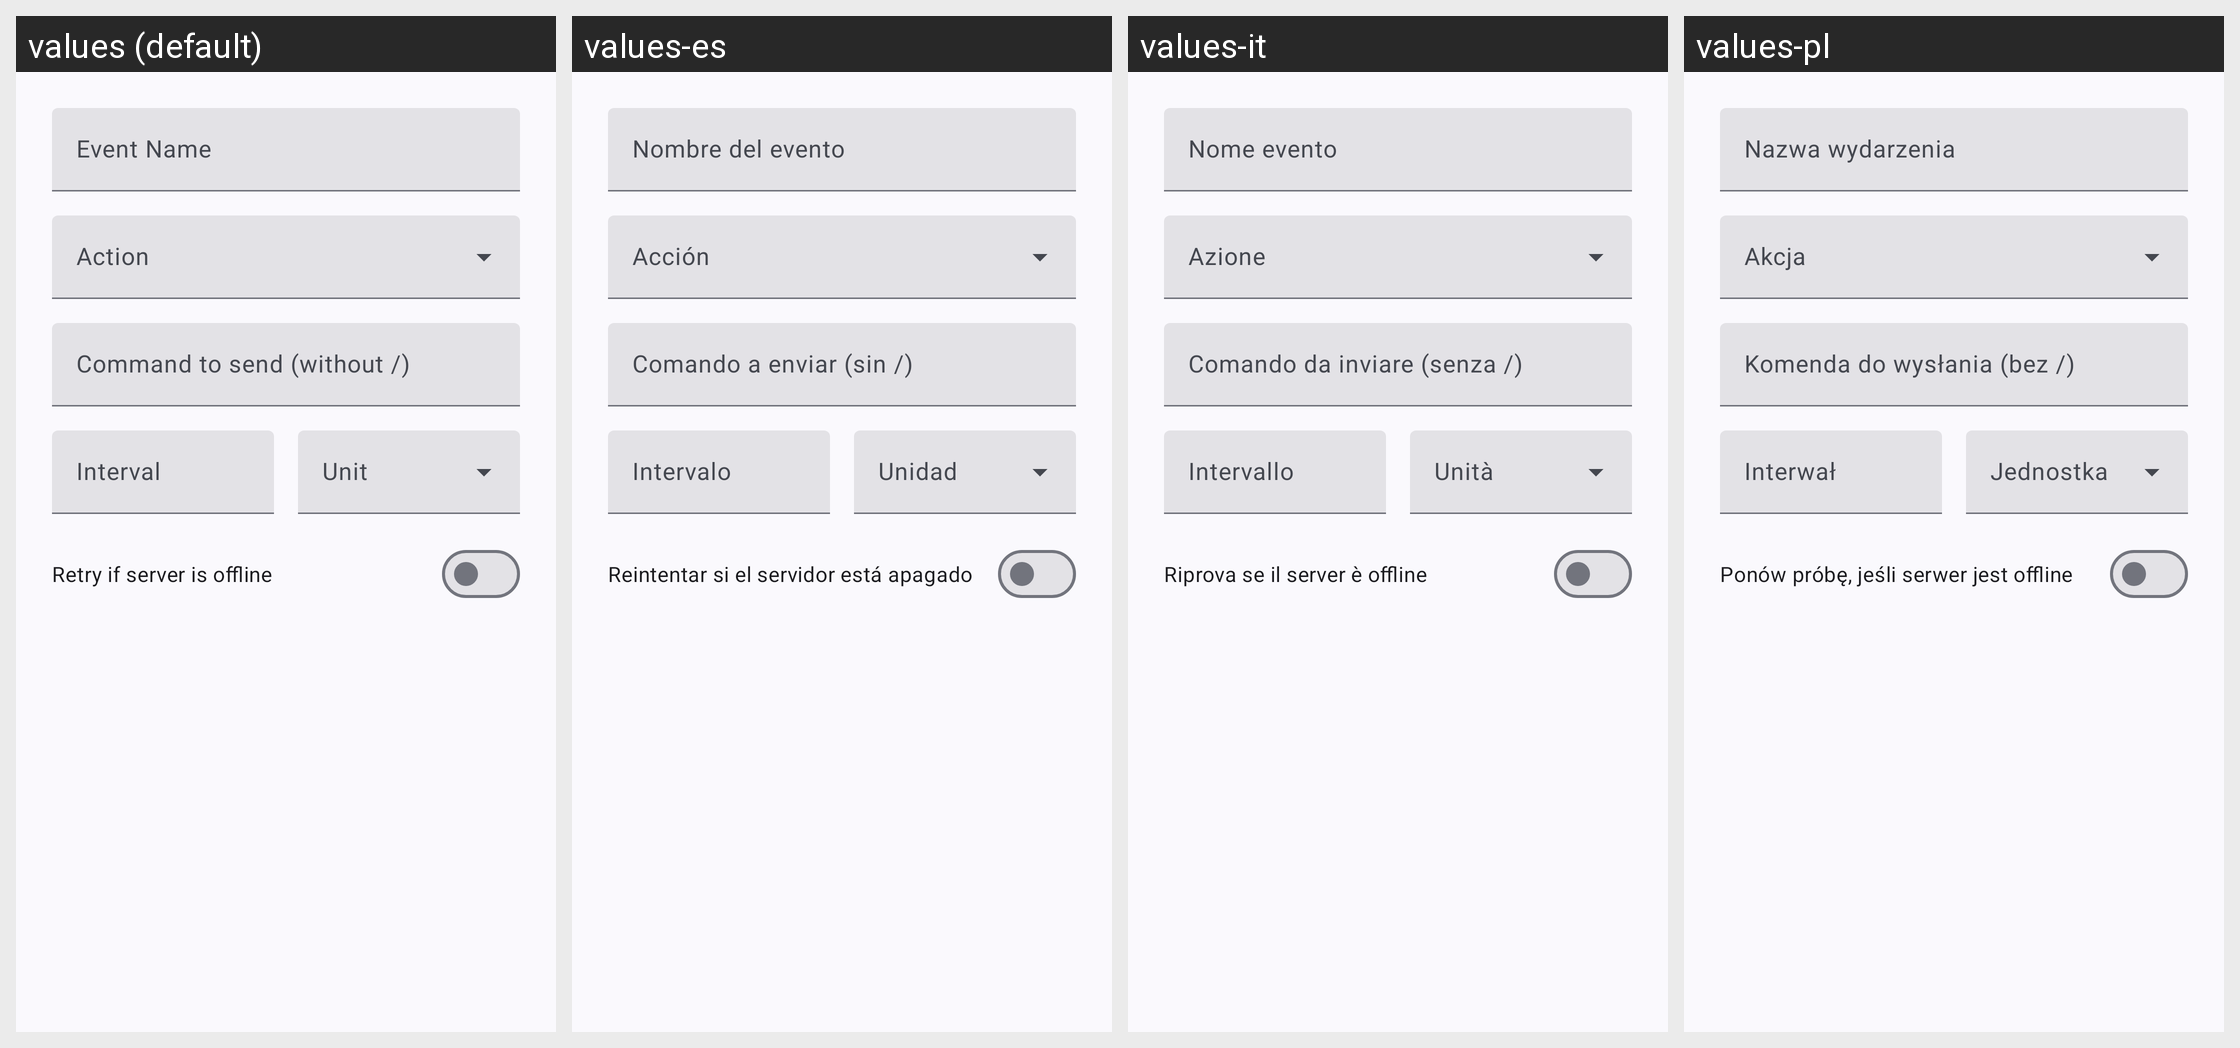

Here is an Android app screen in its default locale and in the app's own translations. Write out the translated-string differences for the strings that appear on this screen.
Android screen res/layout/dialog_edit_event.xml rendered under 4 locales, left to right: values (default), values-es, values-it, values-pl. Device: Nexus 5 (rendered at 1080×1920; each locale shown at half size, 540×960, under a caption strip naming it); theme AppTheme.
Other locales in the repository, not shown: values-de, values-fr, values-in, values-ja, values-pt-rBR, values-ru, values-tr, values-uk, values-zh.
Strings drawn on this screen, with the default value and each locale's value (text and hints the layout hard-codes, and strings that could not be matched under every locale, appear in the picture but are not listed):

auto_hint_event_name
  values: Event Name
  values-es: Nombre del evento
  values-it: Nome evento
  values-pl: Nazwa wydarzenia

auto_hint_command_to_send_with
  values: Command to send (without /)
  values-es: Comando a enviar (sin /)
  values-it: Comando da inviare (senza /)
  values-pl: Komenda do wysłania (bez /)

auto_hint_interval
  values: Interval
  values-es: Intervalo
  values-it: Intervallo
  values-pl: Interwał

auto_text_retry_if_server_is_o
  values: Retry if server is offline
  values-es: Reintentar si el servidor está apagado
  values-it: Riprova se il server è offline
  values-pl: Ponów próbę, jeśli serwer jest offline
